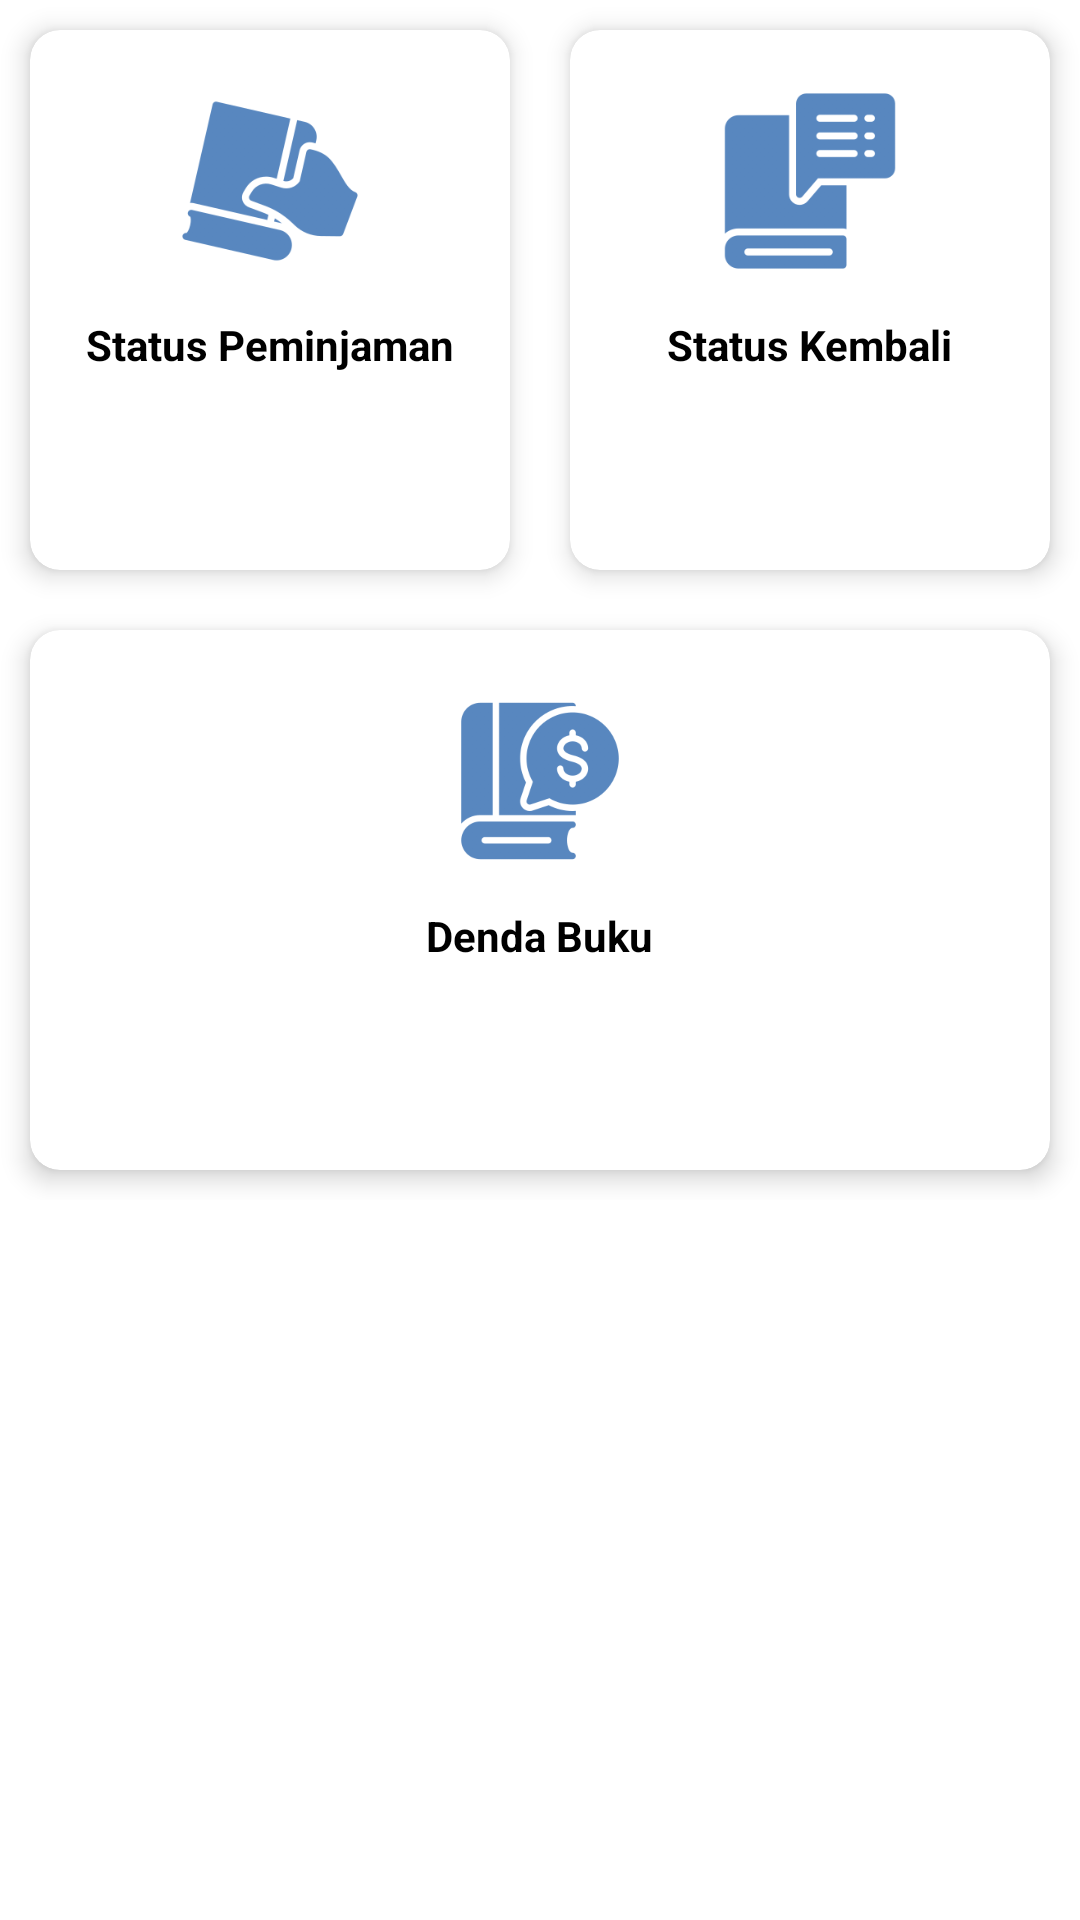

Here is an Android app screen rendered from its layout file. Give the layout XML and the strings, colors and styles it references.
<!-- AndroidManifest.xml: application theme Theme.Perpusta -->
<!-- res/layout/content_status.xml -->
<?xml version="1.0" encoding="utf-8"?>
<LinearLayout xmlns:android="http://schemas.android.com/apk/res/android"
    xmlns:app="http://schemas.android.com/apk/res-auto"
    android:layout_width="match_parent"
    android:layout_height="match_parent"
    android:layout_margin="10dp"
    android:orientation="vertical">

    <LinearLayout
        android:layout_width="match_parent"
        android:layout_height="wrap_content"
        android:gravity="center"
        android:orientation="horizontal">

        <androidx.cardview.widget.CardView
            android:id="@+id/cvStatusPinjam"
            android:layout_width="0dp"
            android:layout_height="180dp"
            android:layout_margin="10dp"
            android:layout_weight="1"
            app:cardCornerRadius="10dp"
            app:cardElevation="5dp">

            <LinearLayout
                android:layout_width="match_parent"
                android:layout_height="match_parent"
                android:gravity="center"
                android:orientation="vertical">

                <ImageView
                    android:layout_width="70dp"
                    android:layout_height="70dp"
                    android:src="@drawable/ic_borrow"
                    android:contentDescription="@string/img"/>

                <TextView
                    android:layout_width="wrap_content"
                    android:layout_height="wrap_content"
                    android:layout_marginTop="10dp"
                    android:text="@string/status_peminjaman"
                    android:textColor="@color/black"
                    android:textStyle="bold"/>

                <TextView
                    android:id="@+id/tvPeminjaman"
                    android:layout_width="wrap_content"
                    android:layout_height="wrap_content"
                    android:layout_marginTop="10dp"
                    android:text=""
                    android:textColor="@color/black"
                    android:textStyle="bold" />

                <View
                    android:layout_width="match_parent"
                    android:layout_height="1dp"
                    android:layout_margin="10dp"
                    android:background="@color/white"/>
            </LinearLayout>
        </androidx.cardview.widget.CardView>

        <androidx.cardview.widget.CardView
            android:id="@+id/cvStatusKembali"
            android:layout_width="0dp"
            android:layout_height="180dp"
            android:layout_margin="10dp"
            android:layout_weight="1"
            app:cardCornerRadius="10dp"
            app:cardElevation="5dp">

            <LinearLayout
                android:layout_width="match_parent"
                android:layout_height="match_parent"
                android:gravity="center"
                android:orientation="vertical">

                <ImageView
                    android:layout_width="70dp"
                    android:layout_height="70dp"
                    android:src="@drawable/ic_return"
                    android:contentDescription="@string/img"/>

                <TextView
                    android:layout_width="wrap_content"
                    android:layout_height="wrap_content"
                    android:layout_marginTop="10dp"
                    android:text="@string/status_kembali"
                    android:textColor="@color/black"
                    android:textStyle="bold"/>

                <TextView
                    android:id="@+id/tvStatusKembali"
                    android:layout_width="wrap_content"
                    android:layout_height="wrap_content"
                    android:layout_marginTop="10dp"
                    android:text=""
                    android:textColor="@color/black"
                    android:textStyle="bold" />

                <View
                    android:layout_width="match_parent"
                    android:layout_height="1dp"
                    android:layout_margin="10dp"
                    android:background="@color/white"/>
            </LinearLayout>
        </androidx.cardview.widget.CardView>

    </LinearLayout>

    <LinearLayout
        android:layout_width="match_parent"
        android:layout_height="wrap_content"
        android:gravity="center"
        android:orientation="horizontal">

        <androidx.cardview.widget.CardView
            android:id="@+id/cvHistory"
            android:layout_width="match_parent"
            android:layout_height="180dp"
            android:layout_margin="10dp"
            app:cardCornerRadius="10dp"
            app:cardElevation="5dp">

            <LinearLayout
                android:layout_width="match_parent"
                android:layout_height="match_parent"
                android:gravity="center"
                android:orientation="vertical">

                <ImageView
                    android:layout_width="64dp"
                    android:layout_height="64dp"
                    android:src="@drawable/ic_fine"
                    android:contentDescription="@string/img"/>

                <TextView
                    android:layout_width="wrap_content"
                    android:layout_height="wrap_content"
                    android:layout_marginTop="10dp"
                    android:text="@string/denda"
                    android:textColor="@color/black"
                    android:textStyle="bold" />

                <TextView
                    android:id="@+id/tvStatusDenda"
                    android:layout_width="wrap_content"
                    android:layout_height="wrap_content"
                    android:layout_marginTop="10dp"
                    android:text=""
                    android:textColor="@color/black"
                    android:textStyle="bold" />

                <View
                    android:layout_width="match_parent"
                    android:layout_height="1dp"
                    android:layout_margin="10dp"
                    android:background="@color/white" />

            </LinearLayout>

        </androidx.cardview.widget.CardView>

    </LinearLayout>


</LinearLayout>
<!-- resources referenced by this layout -->
<resources>
  <color name="black">#FF000000</color>
  <color name="white">#FFFFFFFF</color>
  <!-- drawable ic_borrow: png bitmap (drawable-v24, 18346 bytes) -->
  <!-- drawable ic_fine: png bitmap (drawable-v24, 18956 bytes) -->
  <!-- drawable ic_return: png bitmap (drawable-v24, 8620 bytes) -->
  <string name="denda">Denda Buku</string>
  <string name="img">img</string>
  <string name="status_kembali">Status Kembali</string>
  <string name="status_peminjaman">Status Peminjaman</string>
  <style name="Theme.Perpusta" parent="Theme.MaterialComponents.DayNight.DarkActionBar">
          
          <item name="colorPrimary">@color/blue</item>
          <item name="colorPrimaryVariant">@color/light_blue</item>
          <item name="colorOnPrimary">@color/white</item>
          
          <item name="colorSecondary">@color/chardonnay</item>
          <item name="colorSecondaryVariant">@color/grey</item>
          <item name="colorOnSecondary">@color/black</item>
          
          <item name="android:statusBarColor">?attr/colorPrimaryVariant</item>
          
      </style>
  <color name="blue">#2C72A0</color>
  <color name="light_blue">#49A0D8</color>
  <color name="chardonnay">#FFB052</color>
  <color name="grey">#808080</color>
</resources>
